3-way image classification set "split_dataset" from GitHub (thilaksri19-stack/Lung-cancer-prediction-_using-GoogleNet); label vocabulary: lung adenocarcinoma, lung normal, lung squamous cell carcinoma.

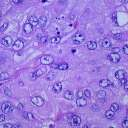
Label: lung squamous cell carcinoma

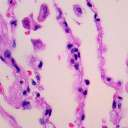
Label: lung normal

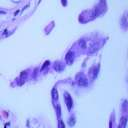
Label: lung adenocarcinoma

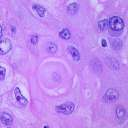
Label: lung squamous cell carcinoma

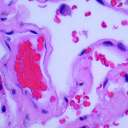
Label: lung normal

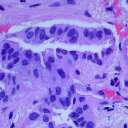
Label: lung adenocarcinoma
